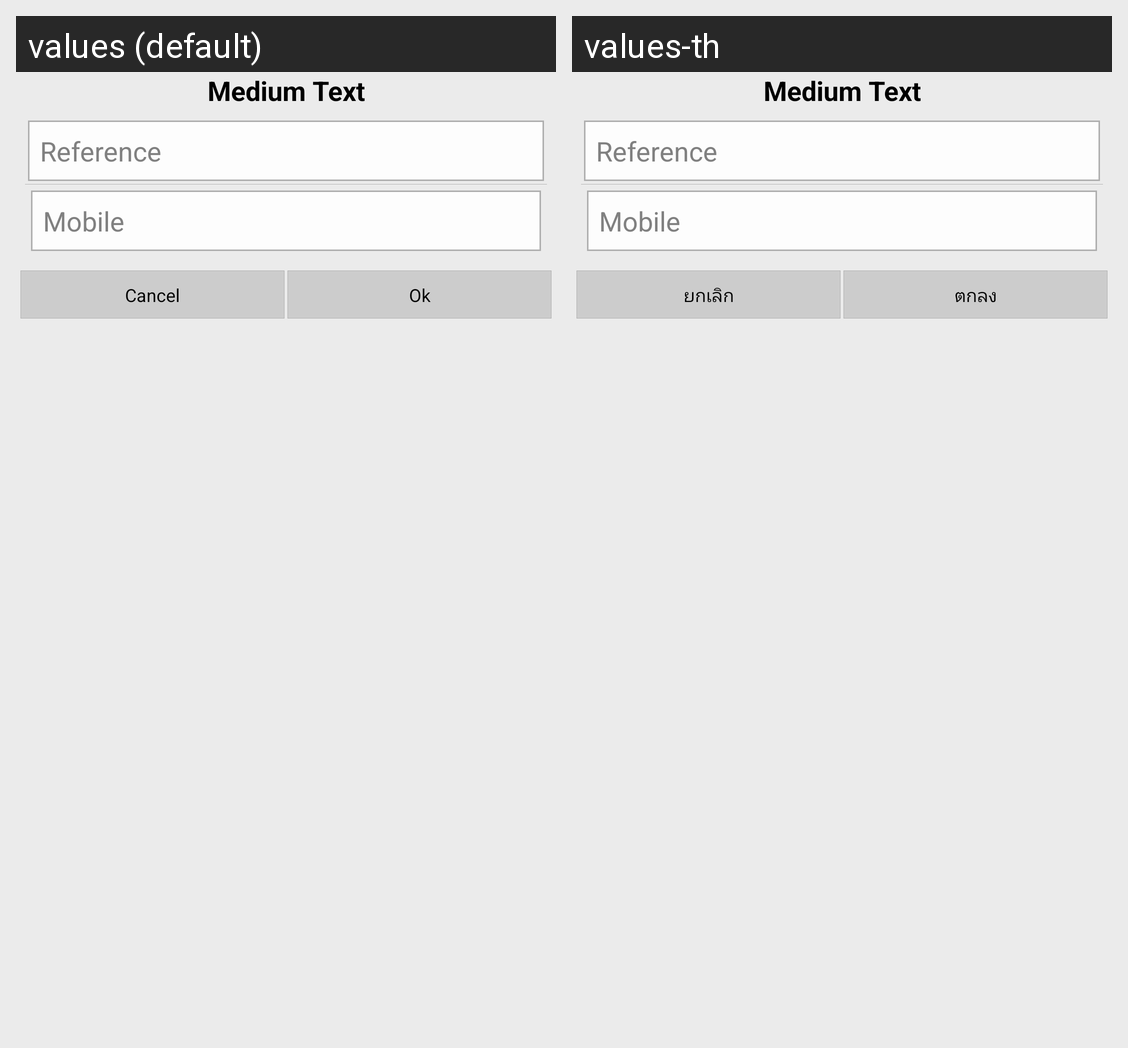

Here is an Android app screen in its default locale and in the app's own translations. Write out the translated-string differences for the strings that appear on this screen.
Android screen res/layout/send_sale_mode.xml rendered under 2 locales, left to right: values (default), values-th. Device: Nexus 5 (rendered at 1080×1920; each locale shown at half size, 540×960, under a caption strip naming it); theme android:Theme.Holo.Light.
Strings drawn on this screen, with the default value and each locale's value (text and hints the layout hard-codes, and strings that could not be matched under every locale, appear in the picture but are not listed):

mobile
  values: Mobile
  values-th: Mobile  [not translated; the default value is used]

global_btn_cancel
  values: Cancel
  values-th: ยกเลิก

global_btn_ok
  values: Ok
  values-th: ตกลง
